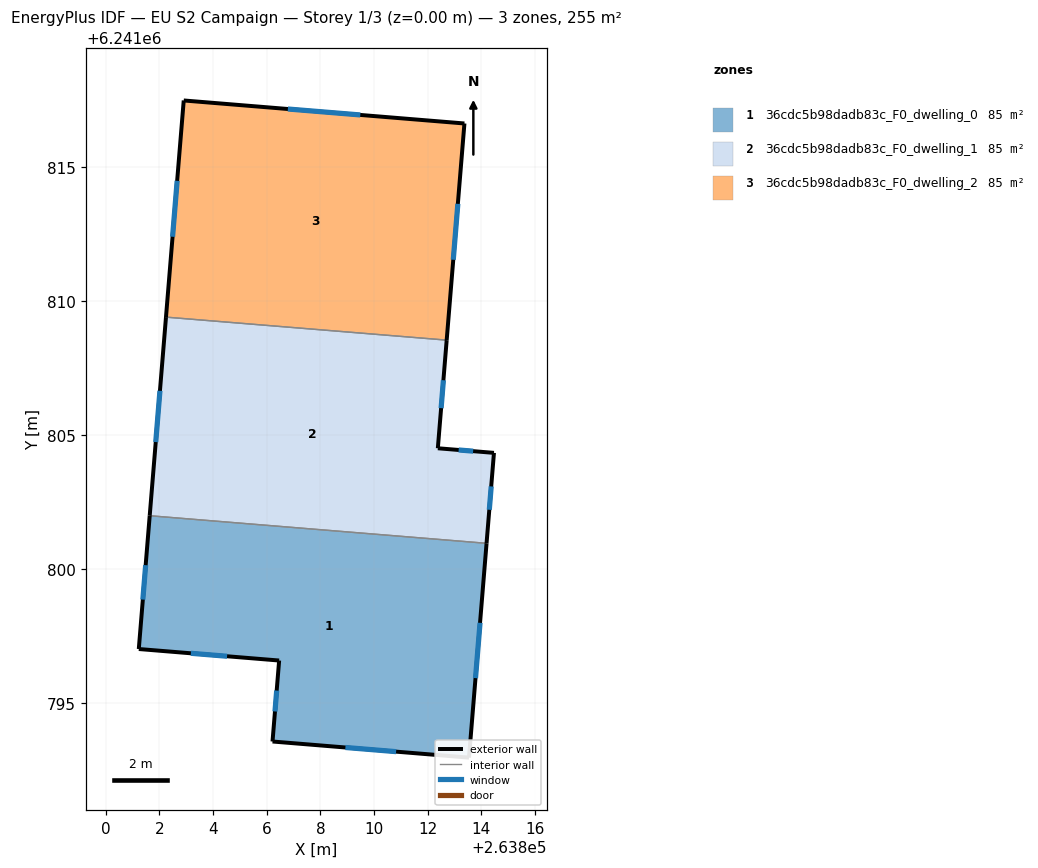
=== STOREY PLAN SPEC (per zone: floor XY polygon, exterior-wall plan segments, windows/doors) ===
zone 1: 36cdc5b98dadb83c_F0_dwelling_0  (85.1 m²)
  floor: (263814.20, 6241800.95) (263813.54, 6241792.96) (263806.22, 6241793.56) (263806.46, 6241796.58) (263801.23, 6241797.01) (263801.64, 6241801.98)
  exterior wall: (263801.23, 6241797.01) – (263806.46, 6241796.58)  [5.3 m]
    window: (263803.17, 6241796.85) – (263804.52, 6241796.74)  [1.0 m²]
  exterior wall: (263801.64, 6241801.98) – (263801.23, 6241797.01)  [5.0 m]
    window: (263801.49, 6241800.14) – (263801.38, 6241798.85)  [1.0 m²]
  exterior wall: (263813.54, 6241792.96) – (263814.20, 6241800.95)  [8.0 m]
    window: (263813.79, 6241795.93) – (263813.96, 6241797.99)  [1.6 m²]
  exterior wall: (263806.22, 6241793.56) – (263813.54, 6241792.96)  [7.4 m]
    window: (263808.93, 6241793.34) – (263810.83, 6241793.18)  [1.5 m²]
  exterior wall: (263806.46, 6241796.58) – (263806.22, 6241793.56)  [3.0 m]
    window: (263806.37, 6241795.46) – (263806.31, 6241794.68)  [0.6 m²]
  interior walls: 1
zone 2: 36cdc5b98dadb83c_F0_dwelling_1  (85.2 m²)
  floor: (263812.71, 6241808.53) (263812.38, 6241804.50) (263814.47, 6241804.33) (263814.20, 6241800.95) (263801.64, 6241801.98) (263802.24, 6241809.39)
  exterior wall: (263802.24, 6241809.39) – (263801.64, 6241801.98)  [7.4 m]
    window: (263802.02, 6241806.64) – (263801.86, 6241804.73)  [1.5 m²]
  exterior wall: (263812.38, 6241804.50) – (263812.71, 6241808.53)  [4.0 m]
    window: (263812.50, 6241805.99) – (263812.59, 6241807.03)  [0.8 m²]
  exterior wall: (263814.47, 6241804.33) – (263812.38, 6241804.50)  [2.1 m]
    window: (263813.70, 6241804.39) – (263813.16, 6241804.43)  [0.4 m²]
  exterior wall: (263814.20, 6241800.95) – (263814.47, 6241804.33)  [3.4 m]
    window: (263814.30, 6241802.20) – (263814.37, 6241803.07)  [0.7 m²]
  interior walls: 2
zone 3: 36cdc5b98dadb83c_F0_dwelling_2  (85.1 m²)
  floor: (263813.37, 6241816.61) (263812.71, 6241808.53) (263802.24, 6241809.39) (263802.91, 6241817.47)
  exterior wall: (263802.91, 6241817.47) – (263802.24, 6241809.39)  [8.1 m]
    window: (263802.66, 6241814.47) – (263802.49, 6241812.39)  [1.6 m²]
  exterior wall: (263813.37, 6241816.61) – (263802.91, 6241817.47)  [10.5 m]
    window: (263809.49, 6241816.93) – (263806.79, 6241817.15)  [2.1 m²]
  exterior wall: (263812.71, 6241808.53) – (263813.37, 6241816.61)  [8.1 m]
    window: (263812.96, 6241811.53) – (263813.13, 6241813.61)  [1.6 m²]
  interior walls: 1

=== DERIVED (storey summary) ===
Building: EU S2 Campaign
Storey: 1 of 3  (floor level z = 0.00 m)
Storey gross floor area: 255.5 m²
Zones on this storey: 3
  - 36cdc5b98dadb83c_F0_dwelling_0: floor 85.1 m²; exterior wall 28.6 m (85.9 m²); 5 window(s) 5.7 m²; WWR 6.7%
  - 36cdc5b98dadb83c_F0_dwelling_1: floor 85.2 m²; exterior wall 17.0 m (50.9 m²); 4 window(s) 3.4 m²; WWR 6.7%
  - 36cdc5b98dadb83c_F0_dwelling_2: floor 85.1 m²; exterior wall 26.7 m (80.2 m²); 3 window(s) 5.3 m²; WWR 6.7%
Zone adjacency (shared interzone walls):
  - 36cdc5b98dadb83c_F0_dwelling_0 ↔ 36cdc5b98dadb83c_F0_dwelling_1
  - 36cdc5b98dadb83c_F0_dwelling_1 ↔ 36cdc5b98dadb83c_F0_dwelling_2